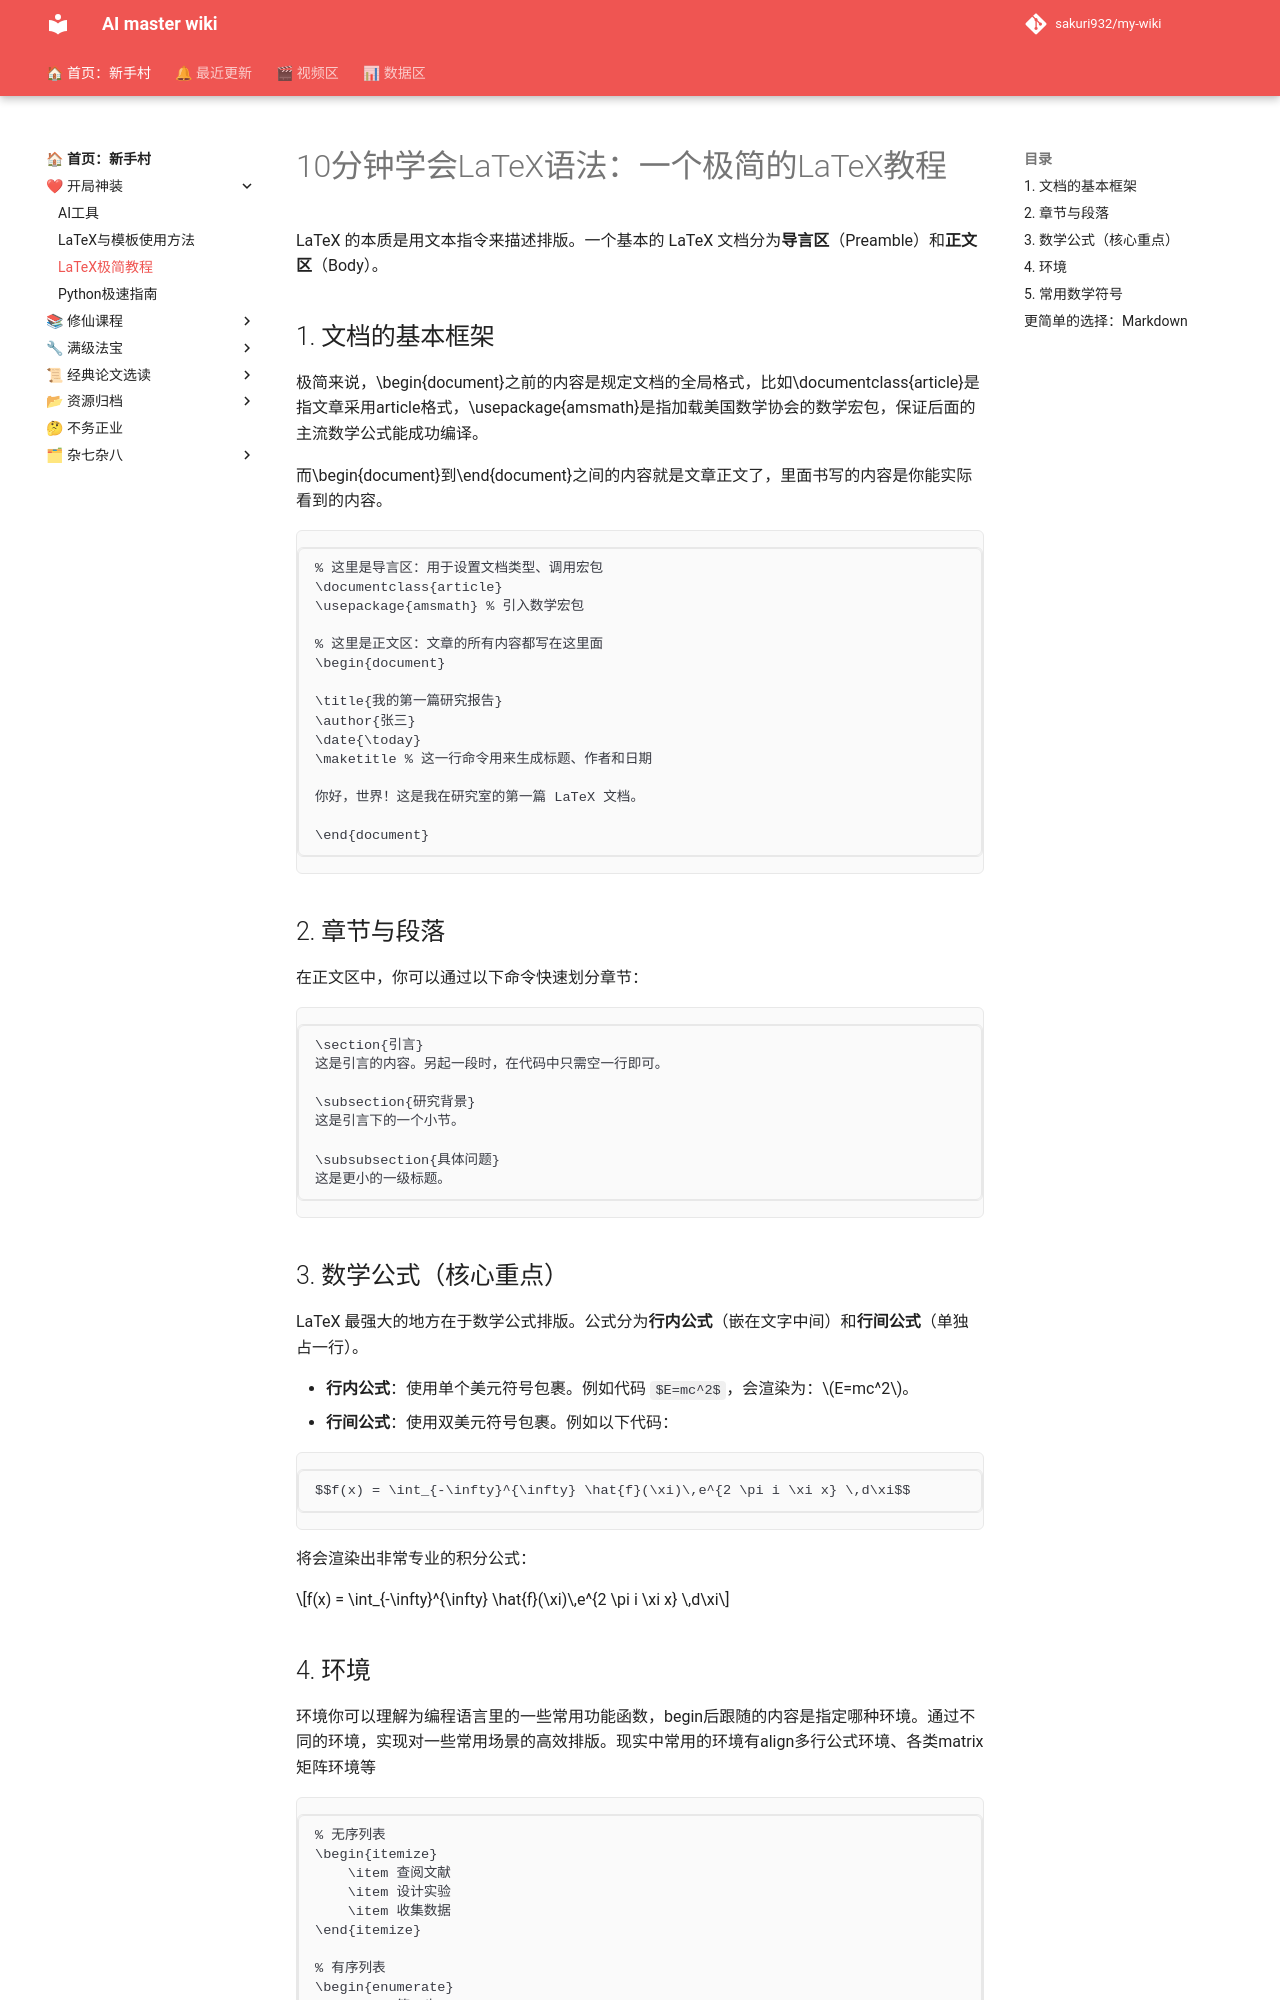

repository: sakuri932/my-wiki · page: 开局神装/LaTeX极简教程/index.html · generator: mkdocs

# 10分钟学会LaTeX语法：一个极简的LaTeX教程

LaTeX 的本质是用文本指令来描述排版。一个基本的 LaTeX 文档分为**导言区**（Preamble）和**正文区**（Body）。

## 1. 文档的基本框架

极简来说，\begin{document}之前的内容是规定文档的全局格式，比如\documentclass{article}是指文章采用article格式，\usepackage{amsmath}是指加载美国数学协会的数学宏包，保证后面的主流数学公式能成功编译。

而\begin{document}到\end{document}之间的内容就是文章正文了，里面书写的内容是你能实际看到的内容。

```
% 这里是导言区：用于设置文档类型、调用宏包
\documentclass{article}
\usepackage{amsmath} % 引入数学宏包

% 这里是正文区：文章的所有内容都写在这里面
\begin{document}

\title{我的第一篇研究报告}
\author{张三}
\date{\today}
\maketitle % 这一行命令用来生成标题、作者和日期

你好，世界！这是我在研究室的第一篇 LaTeX 文档。

\end{document}
```

## 2. 章节与段落

在正文区中，你可以通过以下命令快速划分章节：

```
\section{引言}
这是引言的内容。另起一段时，在代码中只需空一行即可。

\subsection{研究背景}
这是引言下的一个小节。

\subsubsection{具体问题}
这是更小的一级标题。
```

## 3. 数学公式（核心重点）

LaTeX 最强大的地方在于数学公式排版。公式分为**行内公式**（嵌在文字中间）和**行间公式**（单独占一行）。

- **行内公式**：使用单个美元符号包裹。例如代码 `$E=mc^2$`，会渲染为：$E=mc^2$。
- **行间公式**：使用双美元符号包裹。例如以下代码：

```
$$f(x) = \int_{-\infty}^{\infty} \hat{f}(\xi)\,e^{2 \pi i \xi x} \,d\xi$$
```

将会渲染出非常专业的积分公式：

$$f(x) = \int_{-\infty}^{\infty} \hat{f}(\xi)\,e^{2 \pi i \xi x} \,d\xi$$

## 4. 环境

环境你可以理解为编程语言里的一些常用功能函数，begin后跟随的内容是指定哪种环境。通过不同的环境，实现对一些常用场景的高效排版。现实中常用的环境有align多行公式环境、各类matrix矩阵环境等

```
% 无序列表
\begin{itemize}
    \item 查阅文献
    \item 设计实验
    \item 收集数据
\end{itemize}

% 有序列表
\begin{enumerate}
    \item 第一步
    \item 第二步
\end{enumerate}
```



## 5. 常用数学符号

这里我省事一点，直接让Gemini给我生成一个了：

这是一份为您整理的常用 LaTeX 数学符号、环境以及公式书写方法的速查指南。排版已经过优化，非常适合作为教学讲义或参考资料使用。
